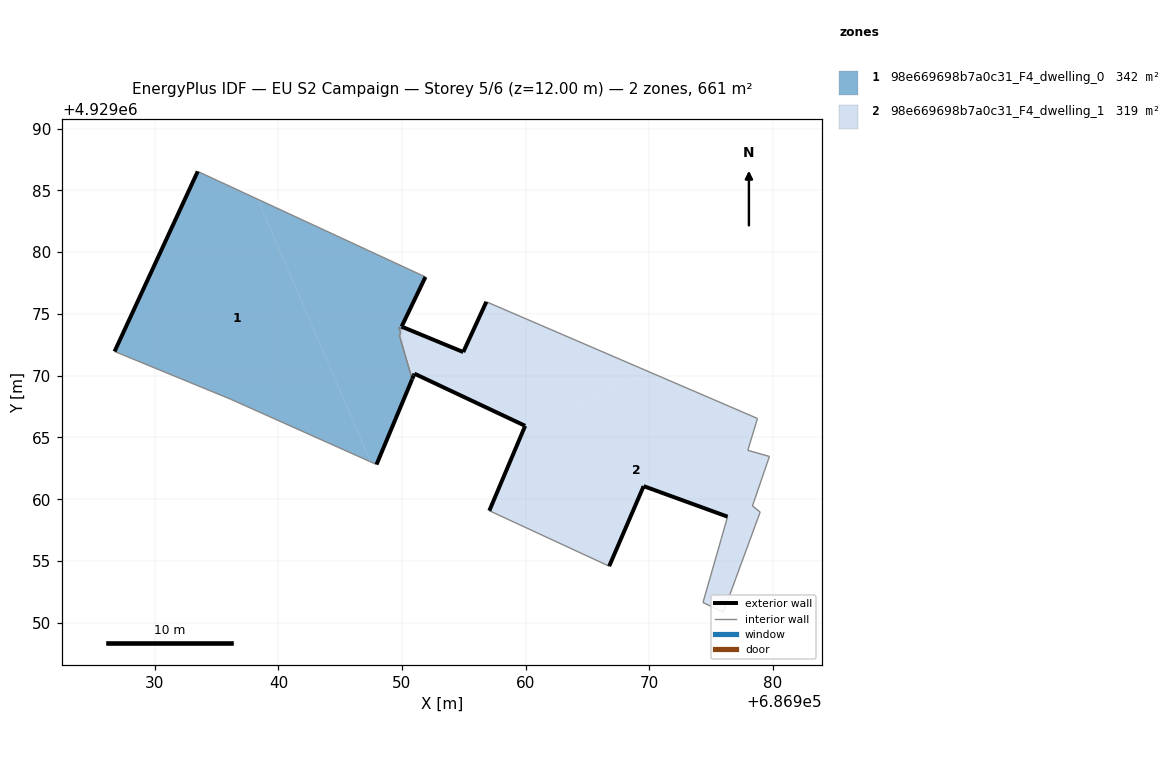
=== STOREY PLAN SPEC (per zone: floor XY polygon, exterior-wall plan segments, windows/doors) ===
zone 1: 98e669698b7a0c31_F4_dwelling_0  (341.7 m²)
  floor: (686947.48, 4929063.02) (686938.30, 4929084.29) (686933.47, 4929086.53) (686926.74, 4929071.96) (686936.12, 4929068.10)
  floor: (686947.94, 4929062.81) (686950.82, 4929069.71) (686950.81, 4929069.76) (686949.79, 4929073.25) (686949.89, 4929073.45) (686949.76, 4929073.89) (686950.04, 4929073.78) (686950.11, 4929073.91) (686949.97, 4929073.97) (686951.90, 4929077.99) (686938.30, 4929084.29) (686947.48, 4929063.02)
  exterior wall: (686950.82, 4929069.71) – (686947.94, 4929062.81)  [7.5 m]
  exterior wall: (686926.74, 4929071.96) – (686933.47, 4929086.53)  [16.0 m]
  exterior wall: (686951.90, 4929077.99) – (686949.97, 4929073.97)  [4.5 m]
  exterior wall: (686949.97, 4929073.97) – (686950.11, 4929073.91)  [0.2 m]
  exterior wall: (686949.76, 4929073.89) – (686949.76, 4929073.89)  [0.0 m]
  interior walls: 9
zone 2: 98e669698b7a0c31_F4_dwelling_1  (319.4 m²)
  floor: (686970.04, 4929070.29) (686956.83, 4929075.98) (686954.96, 4929071.91) (686950.11, 4929073.91) (686950.04, 4929073.78) (686949.76, 4929073.89) (686949.89, 4929073.45) (686949.79, 4929073.25) (686950.82, 4929069.71) (686950.84, 4929069.74) (686950.88, 4929069.86) (686951.01, 4929070.16) (686959.96, 4929065.94)
  floor: (686976.01, 4929050.85) (686978.99, 4929058.96) (686978.36, 4929059.46) (686979.74, 4929063.46) (686977.99, 4929063.96) (686978.77, 4929066.54) (686970.04, 4929070.29) (686959.96, 4929065.94) (686959.97, 4929065.94) (686957.07, 4929059.07) (686966.77, 4929054.58) (686969.56, 4929061.06) (686976.35, 4929058.59) (686975.85, 4929056.83) (686974.36, 4929051.64)
  exterior wall: (686950.11, 4929073.91) – (686954.96, 4929071.91)  [5.2 m]
  exterior wall: (686954.96, 4929071.91) – (686956.83, 4929075.98)  [4.5 m]
  exterior wall: (686976.35, 4929058.59) – (686969.56, 4929061.06)  [7.2 m]
  exterior wall: (686969.56, 4929061.06) – (686966.77, 4929054.58)  [7.1 m]
  exterior wall: (686957.07, 4929059.07) – (686959.97, 4929065.94)  [7.5 m]
  exterior wall: (686959.97, 4929065.94) – (686951.01, 4929070.16)  [9.9 m]
  exterior wall: (686951.01, 4929070.16) – (686950.95, 4929070.02)  [0.2 m]
  exterior wall: (686950.95, 4929070.02) – (686950.95, 4929070.01)  [0.0 m]
  exterior wall: (686950.95, 4929070.01) – (686950.84, 4929069.74)  [0.3 m]
  exterior wall: (686950.84, 4929069.74) – (686950.82, 4929069.71)  [0.0 m]
  exterior wall: (686949.76, 4929073.89) – (686949.77, 4929073.89)  [0.0 m]
  interior walls: 16

=== DERIVED (storey summary) ===
Building: EU S2 Campaign
Storey: 5 of 6  (floor level z = 12.00 m)
Storey gross floor area: 661.1 m²
Zones on this storey: 2
  - 98e669698b7a0c31_F4_dwelling_0: floor 341.7 m²; exterior wall 28.1 m (84.4 m²); WWR 0.0%
  - 98e669698b7a0c31_F4_dwelling_1: floor 319.4 m²; exterior wall 41.9 m (125.6 m²); WWR 0.0%
Zone adjacency (shared interzone walls):
  - 98e669698b7a0c31_F4_dwelling_0 ↔ 98e669698b7a0c31_F4_dwelling_1